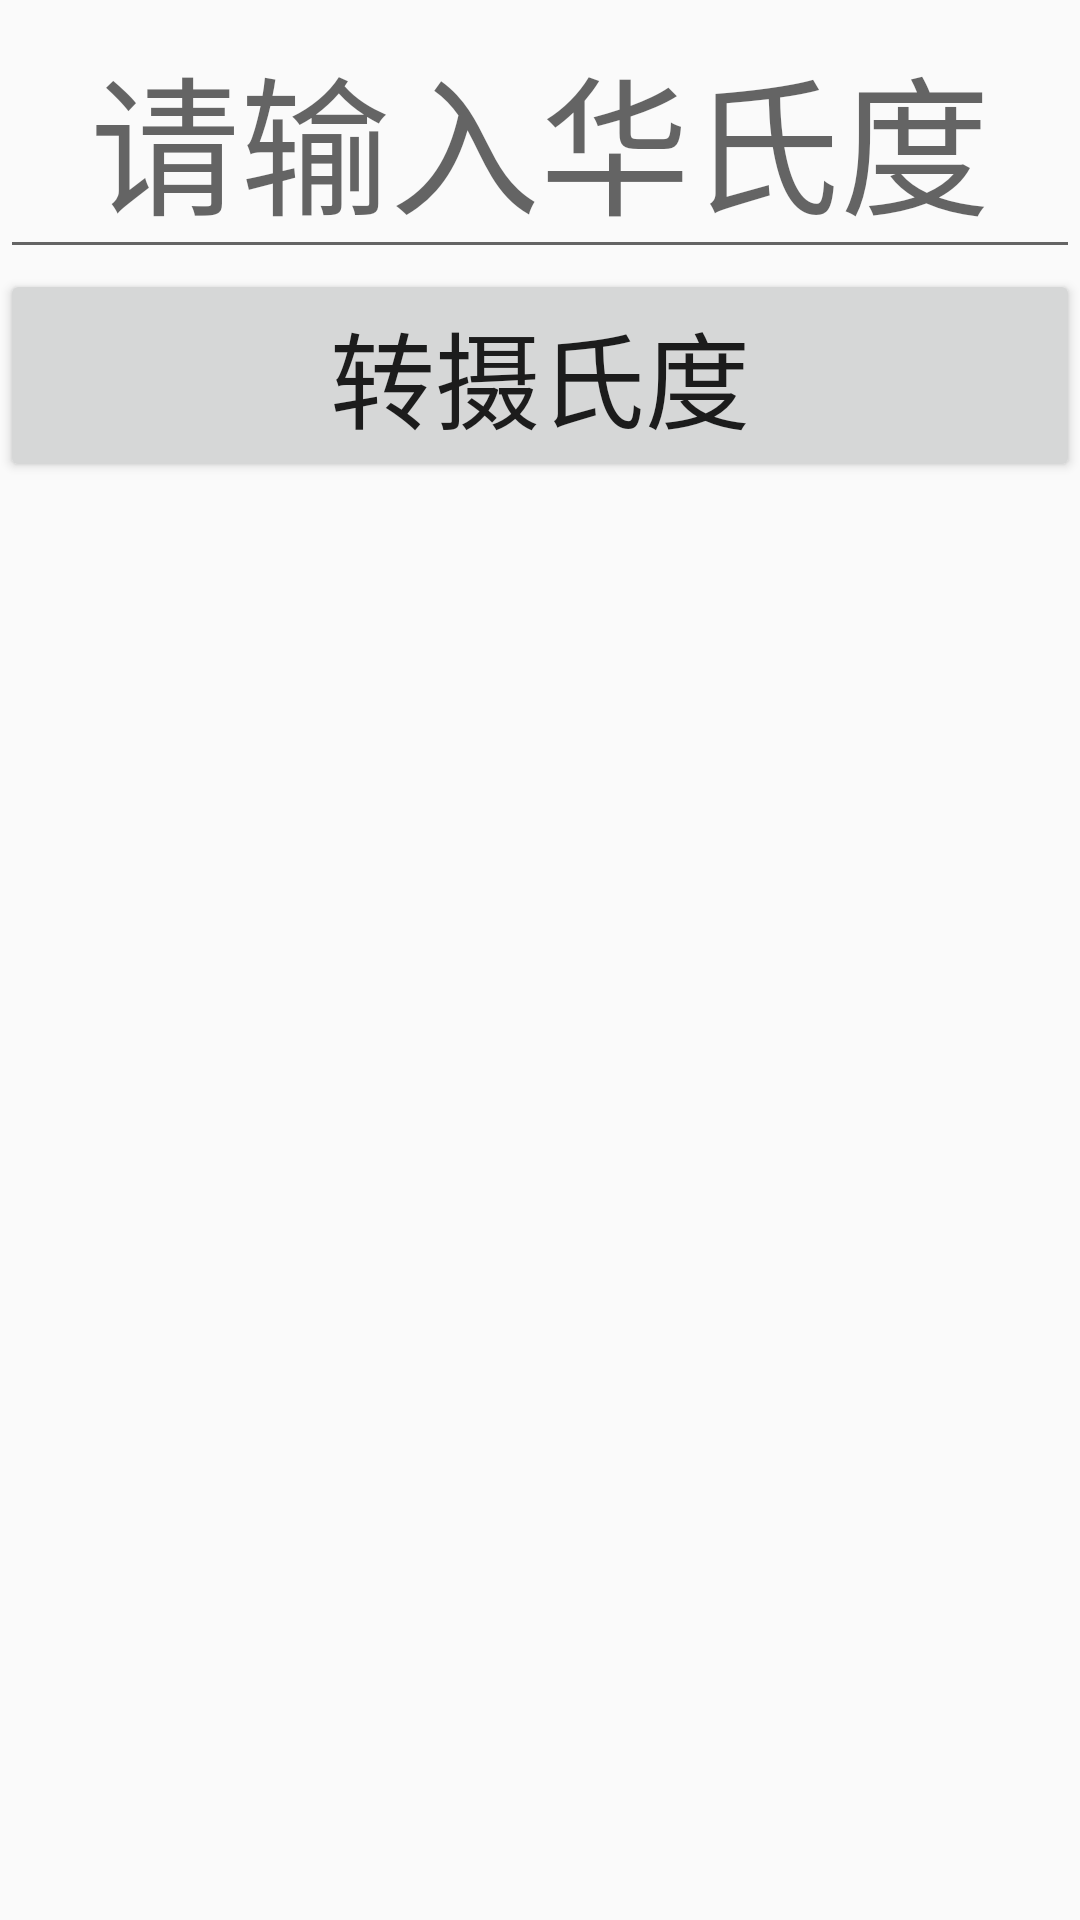

Layout XML and referenced resources for this Android screen:
<!-- AndroidManifest.xml: application theme AppTheme -->
<!-- res/layout/activity_change_wd.xml -->
<?xml version="1.0" encoding="utf-8"?>
<LinearLayout xmlns:android="http://schemas.android.com/apk/res/android"
    xmlns:app="http://schemas.android.com/apk/res-auto"
    xmlns:tools="http://schemas.android.com/tools"
    android:orientation="vertical"
    android:layout_width="match_parent"
    android:layout_height="match_parent"
    tools:context=".changeWD">

    <EditText
        android:id="@+id/in"
        android:layout_width="match_parent"
        android:layout_height="wrap_content"
        android:gravity="center"
        android:hint="请输入华氏度"
        android:inputType="number"
        android:textSize="50dp" />

    <Button
        android:id="@+id/but1"
        android:layout_width="match_parent"
        android:layout_height="wrap_content"
        android:text="转摄氏度"
        android:textSize="35dp" />

    <TextView
        android:id="@+id/out"
        android:layout_width="match_parent"
        android:layout_height="wrap_content"
        android:gravity="center"
        android:textSize="50dp"

        />

</LinearLayout>
<!-- resources referenced by this layout -->
<resources>
  <style name="AppTheme" parent="Theme.AppCompat.Light.DarkActionBar">
          
          <item name="colorPrimary">@color/colorPrimary</item>
          <item name="colorPrimaryDark">@color/colorPrimaryDark</item>
          <item name="colorAccent">@color/colorAccent</item>
          <item name="editTextColor">@color/exchange</item>
      </style>
  <color name="colorPrimary">#3F51B8</color>
  <color name="colorPrimaryDark">#303F90</color>
  <color name="colorAccent">#CBBB84</color>
  <color name="exchange">#FF4040</color>
</resources>
